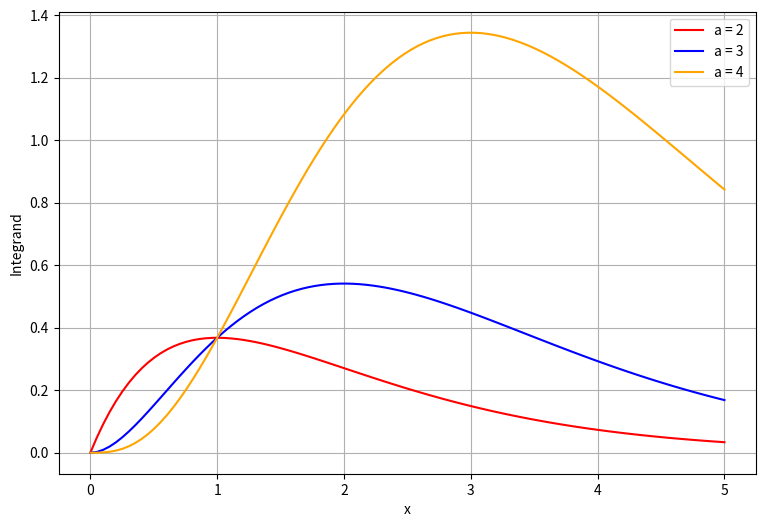

Source code (Python):
# PS5 -- Dario Loprete -- dl5521@nyu.edu
# PROBLEM 2

# imported packages
import numpy as np
import matplotlib.pyplot as plt
import math

# Integrand of Gamma Fuction
def integrand_gamma(x, a):
    return x**(a-1) * np.exp(-x)

# Integrand of Gamma Fuction part d)
def integrand_gamma_part_d(x, a):
    # Change of variable z = x/(a-1 + x)
    new_x = (a-1) * x/(1-x) 
    jacobian = (a-1)/(1-x)**2
    return jacobian*np.exp((a-1)*(np.log(new_x) -new_x/(a-1)))

# Generating data
x_points = np.linspace(0,5, 100)
curve_2 = integrand_gamma(x_points, 2)
curve_3 = integrand_gamma(x_points, 3)
curve_4 = integrand_gamma(x_points, 4)


# Integral for gamma function
def gamma(a):
    # Evaluation of nodes and weights for the given number of sample points N
    N = 50 
    nodes, weights = np.polynomial.legendre.leggauss(N)

    # Mapping to the new integration domain: [0, 1]
    c = 0
    b = 1

    nodes_new_interval = 0.5*(b-c)*nodes + 0.5*(b+c)   
    weights_new_interval = 0.5*(b-c)*weights

    # Performing the integral
    integral = sum(weights_new_interval* integrand_gamma_part_d(nodes_new_interval, a))

    return integral

# Results
a_values = [1.5, 3, 6 , 10]
results = [gamma(1.5), gamma(3), gamma(6), gamma(10)]
expected_values = [0.5*np.sqrt(np.pi), math.factorial(2), math.factorial(5), math.factorial(9)]


for i in range(len(a_values)):
    diff = results[i]-expected_values[i]
    print("Gamma of {0}: {1}".format(a_values[i], results[i]))
    print("Difference with expected values: {0} \n".format(diff))

# Plotting of results ----------------------------------------------------------------------------
plt.figure(figsize=(9,6))

plt.plot(x_points, curve_2, color = 'red', label = "a = 2")
plt.plot(x_points, curve_3, color = 'blue', label = "a = 3")
plt.plot(x_points, curve_4, color = 'orange', label = "a = 4")


plt.xlabel("x")
plt.ylabel("Integrand")

plt.legend()
plt.grid(True)
plt.savefig("prob_2.png")

plt.close()
#--------------------------------------------------------------------------------------------------
